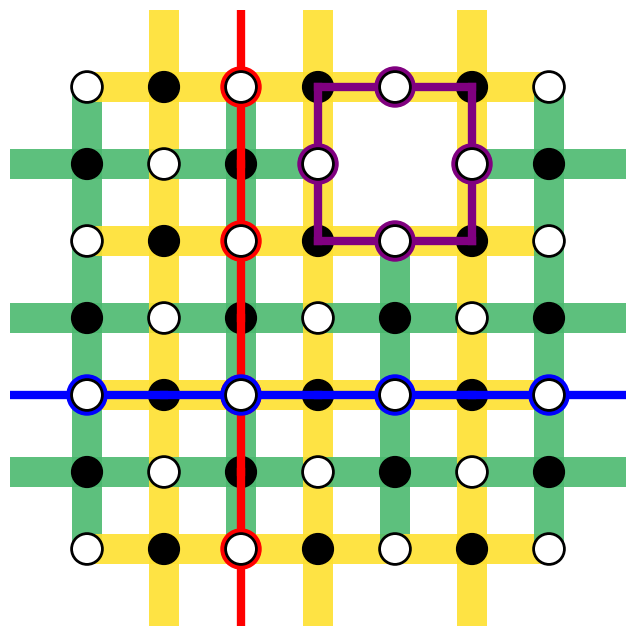

Write the Python code that produced this figure.
import matplotlib.pyplot as plt
from matplotlib.patches import Rectangle

# Create a figure and axis
fig, ax = plt.subplots(figsize=(8, 8))

# Define grid size (number of stabilizers in each dimension)
grid_size = 7

# Generate positions for a chessboard pattern
positions = [(i, j) for i in range(grid_size) for j in range(grid_size)]

# divide position by half
positions = [(i/2, j/2) for i, j in positions]

# Separate data qubits and stabilizers based on their positions
data_qubits = []
stabilizer_positions = []
# Define stabilizer types (Z for even rows, X for odd rows)
stabilizer_types = {}

for i in range(grid_size):
    for j in range(grid_size):
        if i % 2 == 0:
            if j % 2 == 0:
                data_qubits.append((i / 2, j / 2))
            else:
                stabilizer_positions.append((i / 2, j / 2))
                stabilizer_types[(i/2, j/2)] = 'Z'
        else:
            if j % 2 == 0:
                stabilizer_positions.append((i / 2, j / 2))
                stabilizer_types[(i / 2, j / 2)] = 'X'
            else:
                data_qubits.append((i / 2, j / 2))


# remove the stabilizer at coordinates (2.0, 3.5)
stabilizer_positions.remove((2.0, 2.5))

# Plot colored "+"-shaped regions for stabilizers
for (i, j) in stabilizer_positions:
    stype = stabilizer_types[(i, j)]
    color = '#4BB96F' if stype == 'Z' else '#FEE02F'
    alpha = 0.9  # Transparency for overlapping regions

    # Horizontal arm of the "+" (covers left/right data qubits)
    ax.add_patch(Rectangle(
        (i - 0.5, j - 0.1), 1.0, 0.2,  # Position (x, y), width, height
        facecolor=color, alpha=alpha, edgecolor=None, zorder=1
    ))

    # Vertical arm of the "+" (covers top/bottom data qubits)
    ax.add_patch(Rectangle(
        (i - 0.1, j - 0.5), 0.2, 1.0,  # Position (x, y), width, height
        facecolor=color, alpha=alpha, edgecolor=None, zorder=1
    ))

# plot a red circle in over the data qubits representing the logical operator which is a Z chain
# first of all identify the data qubits which are in the third column
logical_operator_z = [(i, j) for i, j in data_qubits if i == 1]
# then add a red circle over the data qubits, and a red line connecting them

for (x, y) in logical_operator_z:
    ax.add_patch(plt.Circle((x, y), radius=0.13, color='red', zorder=4))
    ax.plot([x, x], [y - 0.5, y + 0.5], color='red', lw=6, zorder=4)

# plot a red circle in over the data qubits representing the logical operator which is a Z chain
# first of all identify the data qubits which are in the third column
logical_operator_x = [(i, j) for i, j in data_qubits if j == 1]
# then add a red circle over the data qubits, and a red line connecting them

for (x, y) in logical_operator_x:
    ax.add_patch(plt.Circle((x, y), radius=0.13, color='blue', zorder=4))
    ax.plot([x - 0.5, x + 0.5], [y, y], color='blue', lw=6, zorder=4)

logical_hole = [(2.0, 2.0), (1.5, 2.5), (2.0, 3.0), (2.5, 2.5)]

for (x, y) in logical_hole:
    ax.add_patch(plt.Circle((x, y), radius=0.13, color='purple', zorder=4))
    if y == 2.5:
        ax.plot([x, x], [y - 0.5, y + 0.5], color='purple', lw=6, zorder=4)
    else:
        ax.plot([x - 0.5, x + 0.5], [y, y], color='purple', lw=6, zorder=4)

# Plot data qubits (white circles)
for (x, y) in data_qubits:
    ax.add_patch(plt.Circle((x, y), radius=0.1, color='white', ec='black', lw=2, zorder=5))


# Plot stabilizers (black circles)
for (i, j) in stabilizer_positions:
    ax.add_patch(plt.Circle((i, j), radius=0.1, color='black', zorder=3))


# Adjust axis limits and appearance
ax.set_xlim(-0.5, grid_size / 2)
ax.set_ylim(-0.5, grid_size / 2)

ax.set_aspect('equal')
plt.axis('off')

plt.savefig("surface_code_plot_logical_operator.png", dpi=300) #bbox_inches="tight"